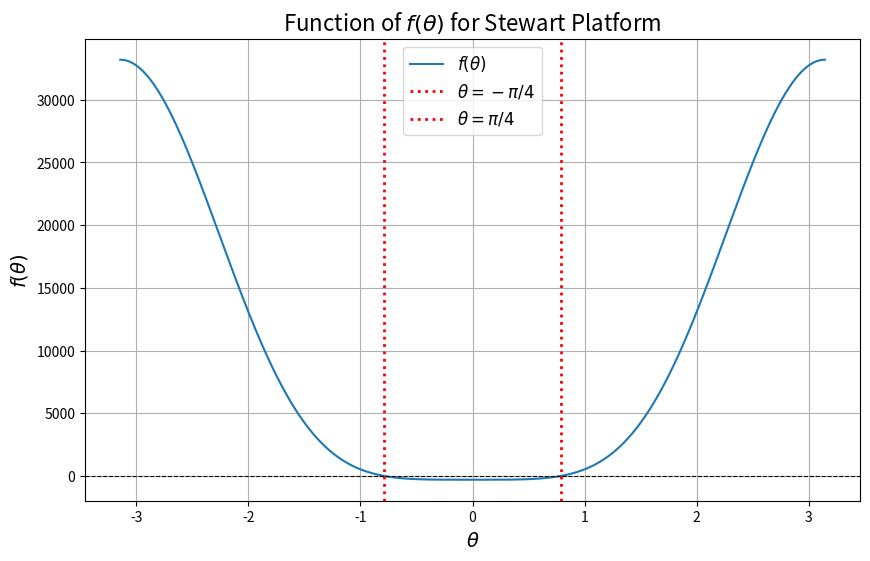

Python code for this plot: (Note: this script raises an exception after producing the figure.)
import numpy as np
import matplotlib.pyplot as plt



def f(theta):
    """
    Calculates a value based on the given angle theta.

    Parameters:
    theta (float): The angle in radians.

    Returns:
    float: The calculated result.

    Raises:
    ZeroDivisionError: If the denominator D is zero.
    """
    # Calculate intermediate values A2, B2, A3, B3
    A2 = (L3 * np.cos(theta)) - X1
    B2 = L3 * np.sin(theta)
    
    A3 = L2 * ((np.cos(theta) * np.cos(GAMA)) - (np.sin(theta) * np.sin(GAMA))) - X2
    B3 = L2 * ((np.cos(theta) * np.sin(GAMA)) - (np.sin(theta) * np.cos(GAMA))) - Y2
    
    # Calculate N1, N2, and D
    N1 = (B3 * ((P2 ** 2) - (P1 ** 2) - (A2 ** 2) - (B2 ** 2))) - (B2 * ((P3 ** 2) - (P1 ** 2) - (A3 ** 2) - (B3 ** 2)))
    N2 = ((-1 * A3) * ((P2 ** 2) - (P1 ** 2) - (A2 ** 2) - (B2 ** 2))) + (A2 * ((P3 ** 2) - (P1 ** 2) - (A3 ** 2) - (B3 ** 2)))
    
    D = 2 * ((A2 * B3) - (B2 * A3))
    
    # Check for division by zero
    if D == 0:
        raise ZeroDivisionError("D cannot be zero, division by zero error.")
    
    x = N1 / D
    y = N2 / D

    # Continue with calculations involving D (if applicable)
    result = (N1 ** 2) + (N2 ** 2) - ((P1 ** 2) * (D ** 2))
    
    return result, x, y

# Constants
L1 = 2
L2 = np.sqrt(2)
L3 = np.sqrt(2)
GAMA = np.pi / 2
P1 = np.sqrt(5)
P2 = np.sqrt(5)
P3 = np.sqrt(5)
X0 = 0
Y0 = 0
X1 = 4
Y1 = 0
X2 = 0
Y2 = 4

theta = np.pi / 4

result, x, y = f(theta)
print(f'f(θ) = {result}\nx = {x}\ny = {y}')


theta_values = np.linspace(-np.pi, np.pi, 1000)
results = []
for theta in theta_values:
    try:
        res, _, _ = f(theta)
        results.append(res)
    except ZeroDivisionError:
        results.append(np.nan)


plt.figure(figsize=(10, 6))
plt.plot(theta_values, results, label=r'$f(\theta)$')  # Default linewidth
plt.axhline(0, color='black', linestyle='--', linewidth=0.8)  # Default linewidth
plt.axvline(-np.pi/4, color='red', linestyle=':', linewidth=2, label=r'$\theta = -\pi/4$')  # Increased linewidth
plt.axvline(np.pi/4, color='red', linestyle=':', linewidth=2, label=r'$\theta = \pi/4$')  # Increased linewidth
plt.xlabel(r'$\theta$', fontsize=14)
plt.ylabel(r'$f(\theta)$', fontsize=14)
plt.title(r'Function of $f(\theta)$ for Stewart Platform', fontsize=16)
plt.legend(fontsize=12)
plt.grid(True)
plt.show()


def get_points(x, y, theta, gama):
    L1_point = (x,y)
    
    L2_x = x + (L3 * np.cos(theta))
    L2_y = y + (L3 * np.sin(theta))
    
    L2_point = (np.round(L2_x), np.round(L2_y))
    
    L3_x = x + (L2 * np.cos(theta + gama))
    L3_y = y + (L2 * np.sin(theta + gama))
    
    L3_point = (np.round(L3_x), np.round(L3_y))
    
    return [L1_point, L2_point, L3_point]

def plot_triangle(points, base_points, save_path='triangle_plot.png'):
    """
    Takes an input of three points (a list of 3 tuples or a 3x2 numpy array)
    and plots a triangle with small open circles at each of the points.
    The triangle is rendered with lines connecting each point.
    
    Parameters:
    points (list of tuples or numpy array): Points representing the vertices of the triangle.
    save_path (str): File path to save the plotted figure.
    """
    
    # Ensure points is a numpy array
    points = np.array(points)
    
    # Check if the input is in the correct shape (3x2)
    if points.shape != (3, 2):
        raise ValueError("Input should be a list of 3 points, each as a pair of (x, y) coordinates.")
    
    # Extract the x and y coordinates
    x_coords = points[:, 0]
    y_coords = points[:, 1]
    
    # Close the triangle by repeating the first point at the end
    x_closed = np.append(x_coords, x_coords[0])
    y_closed = np.append(y_coords, y_coords[0])
    
    # Create the plot
    plt.figure(figsize=(6, 6))
    
    # Plot the triangle with open circles at each vertex
    plt.plot(x_closed, y_closed, 'b-', marker='o', markerfacecolor='none', 
             markeredgecolor='r', markersize=10, label='Triangle')
    
    
      # Plot lines from base points to corresponding triangle vertices

    for i, base in enumerate(base_points):
        plt.plot([base[0], points[i, 0]], [base[1], points[i, 1]], 'g--', linewidth=1.5, label=f'Base to Vertex {i+1}')
    
    
    
    # Set labels and title
    plt.title("Triangle with Given Vertices")
    plt.xlabel("x")
    plt.ylabel("y")
    
    # Set axis limits for better visualization
    plt.xlim(min(x_closed) - 1, max(x_closed) + 1)
    plt.ylim(min(y_closed) - 1, max(y_closed) + 1)
    
    # Add grid for better visualization
    plt.grid(True)
    
    
    # Save the figure
    plt.savefig(save_path, dpi=300)
    
    
theta = -np.pi / 4
gama = np.pi / 2

result, x, y = f(theta)

points = get_points(x, y, theta, gama)
print(points)

plot_triangle(points, base_points, save_path='triangle_plot.png')

theta = np.pi / 4
gama = np.pi / 2

result, x, y = f(theta)
base_points = [(0,0), (4,0), (0,4)]
points = get_points(x, y, theta, gama)
print(points)

plot_triangle(points, base_points, save_path='triangle_plot.png')
